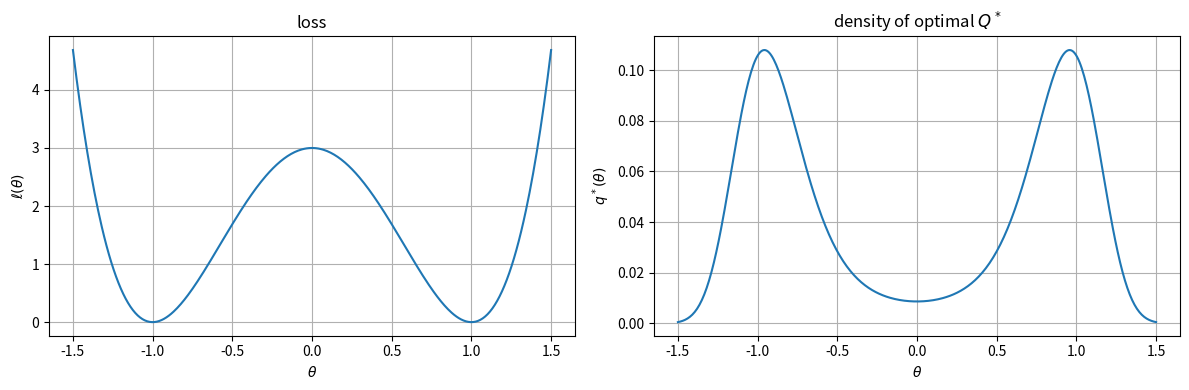

Here is the Python script that generated this plot:
import numpy as np
import matplotlib.pyplot as plt
import scipy.integrate as spi

# Define a polynomial function of degree 4
def loss(x):
    return 3*(x + 1) ** 2 * (x - 1) ** 2

def refrence_pdf(x):
    return -0.5* x**2

def potential(x,reg_para=1):
    return loss(x)-reg_para*refrence_pdf(x)


# Generate x values
a =-1.5
b = 1.5
x = np.linspace(a, b, 400)  # Adjust the range as needed

# Calculate corresponding y values using the function
y = loss(x)

# Calculate y values for exp(-f(x))
Z, _ = spi.quad(potential, a, b)
y_exp = 1/Z * np.exp(-potential(x))

# Create a figure with two subplots
fig, (ax1, ax2) = plt.subplots(1, 2, figsize=(12, 4))

# Plot the original function in the first subplot
ax1.plot(x, y, label='loss')
ax1.set_xlabel(r'$\theta$')
ax1.set_ylabel(r'$\ell(\theta)$')
ax1.set_title('loss')
#ax1.axvline(x=0, color='red', linestyle='--', label='Change Point at x=0')
#ax1.scatter([-1, 1], [1, 1], color='green', label='Local Minima at x=-1 and x=1')
#ax1.legend()
ax1.grid(True)

# Plot the exp(-f(x)) in the second subplot
ax2.plot(x, y_exp, label=r'$q^*$')
ax2.set_xlabel(r'$\theta$')
ax2.set_ylabel(r'$q^*(\theta)$')
ax2.set_title(r'density of optimal $Q^*$')
#ax2.axvline(x=0, color='red', linestyle='--', label='Change Point at x=0')
#ax2.legend()
ax2.grid(True)

# Adjust layout for better visualization
plt.tight_layout()

# Show the plots
plt.show()
